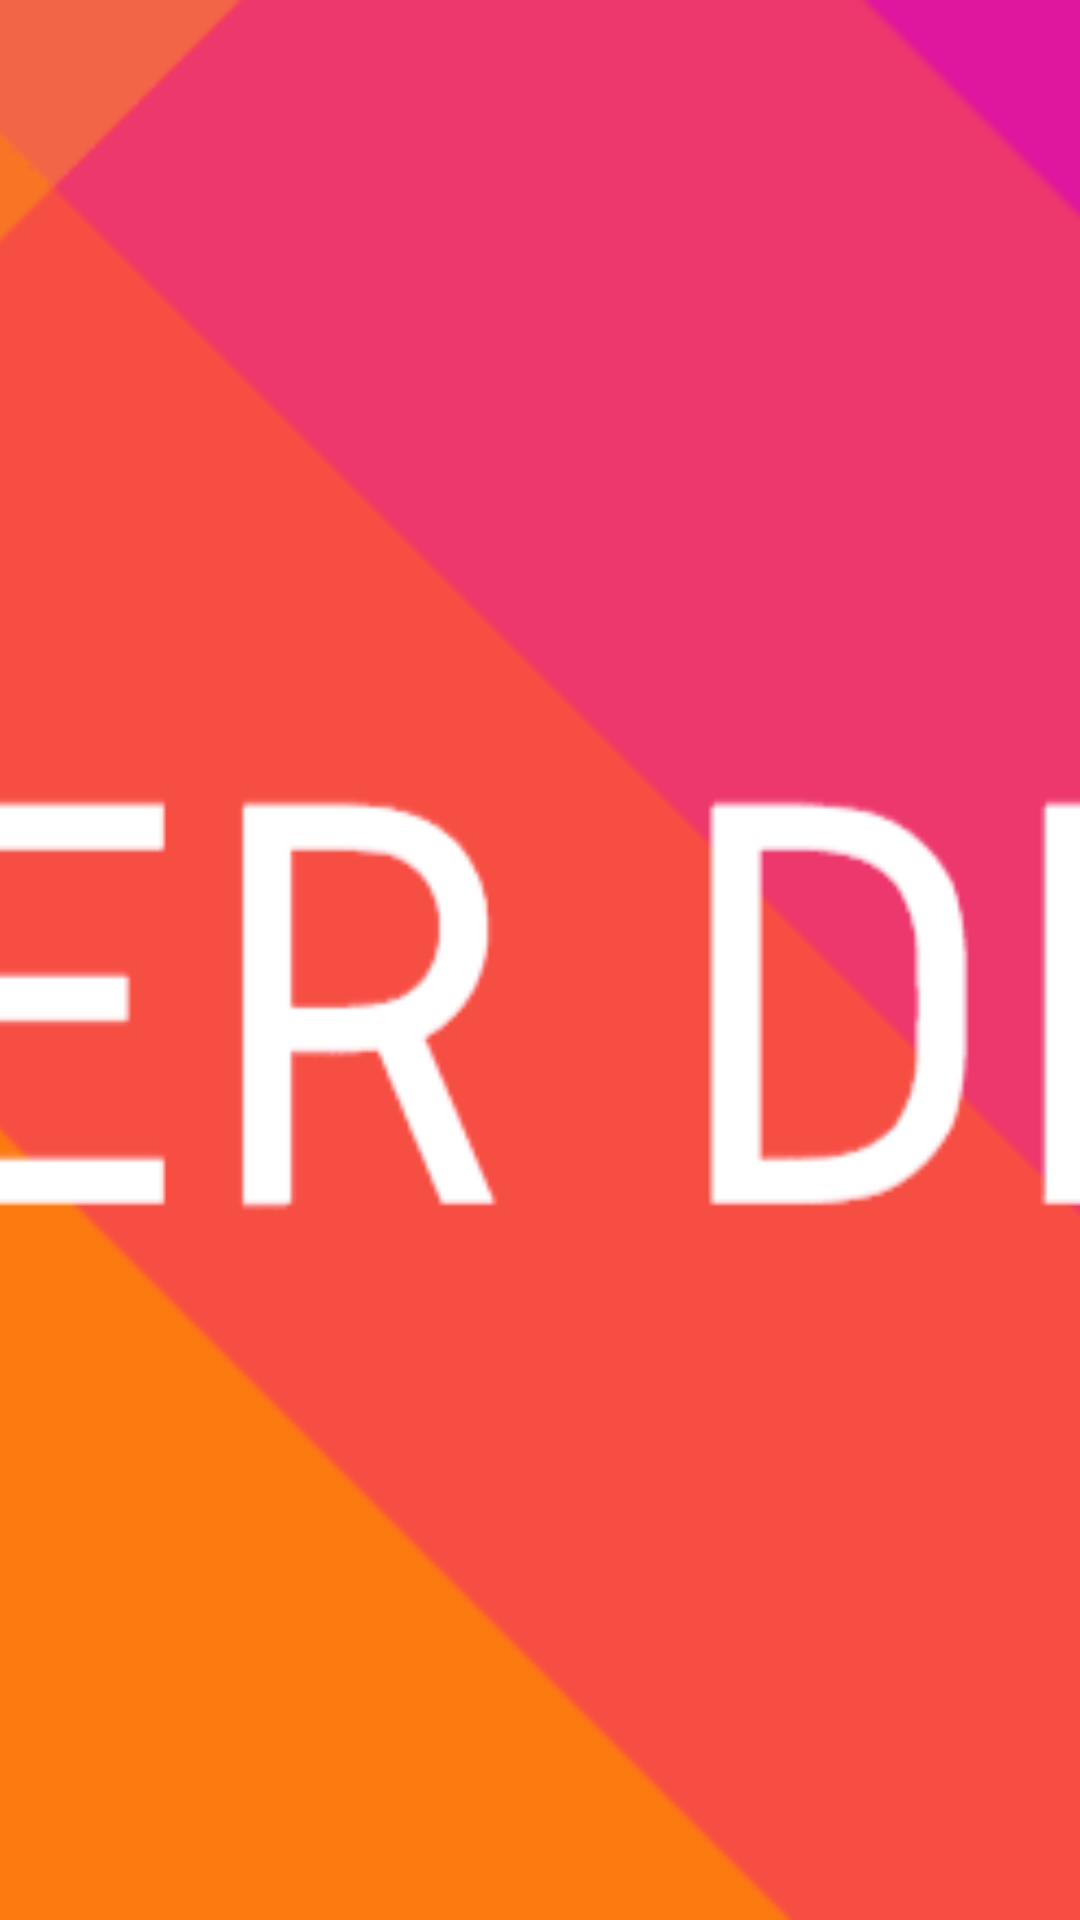

Reconstruct the res/layout file that produces this screen, plus the resources it refers to.
<!-- AndroidManifest.xml: application theme AppTheme -->
<!-- res/layout/fragment3_banner_recyclerview_row.xml -->
<?xml version="1.0" encoding="utf-8"?>
<LinearLayout xmlns:android="http://schemas.android.com/apk/res/android"
    android:layout_width="match_parent"
    android:layout_height="wrap_content"
    android:orientation="vertical">

    <ImageView
        android:adjustViewBounds="true"
        android:src="@drawable/test_img"
        android:id="@+id/F3_banner_image"
        android:scaleType="centerCrop"
        android:layout_width="match_parent"
        android:layout_height="match_parent" />

</LinearLayout>
<!-- resources referenced by this layout -->
<resources>
  <!-- drawable test_img: png bitmap (drawable, 22980 bytes) -->
  <style name="AppTheme" parent="Theme.AppCompat.Light.NoActionBar">
          
          <item name="colorPrimary">@color/colorPrimary</item>
          <item name="colorPrimaryDark">@color/colorPrimaryDark</item>
          <item name="colorAccent">@color/colorAccent</item>
          <item name="windowNoTitle">true</item>
          <item name="android:windowDrawsSystemBarBackgrounds">true</item>
          <item name="android:windowTranslucentStatus">true</item>
          <item name="android:statusBarColor">@android:color/transparent</item>
      </style>
  <color name="colorPrimary">#3F51B5</color>
  <color name="colorPrimaryDark">#303F9F</color>
  <color name="colorAccent">#FF4081</color>
</resources>
